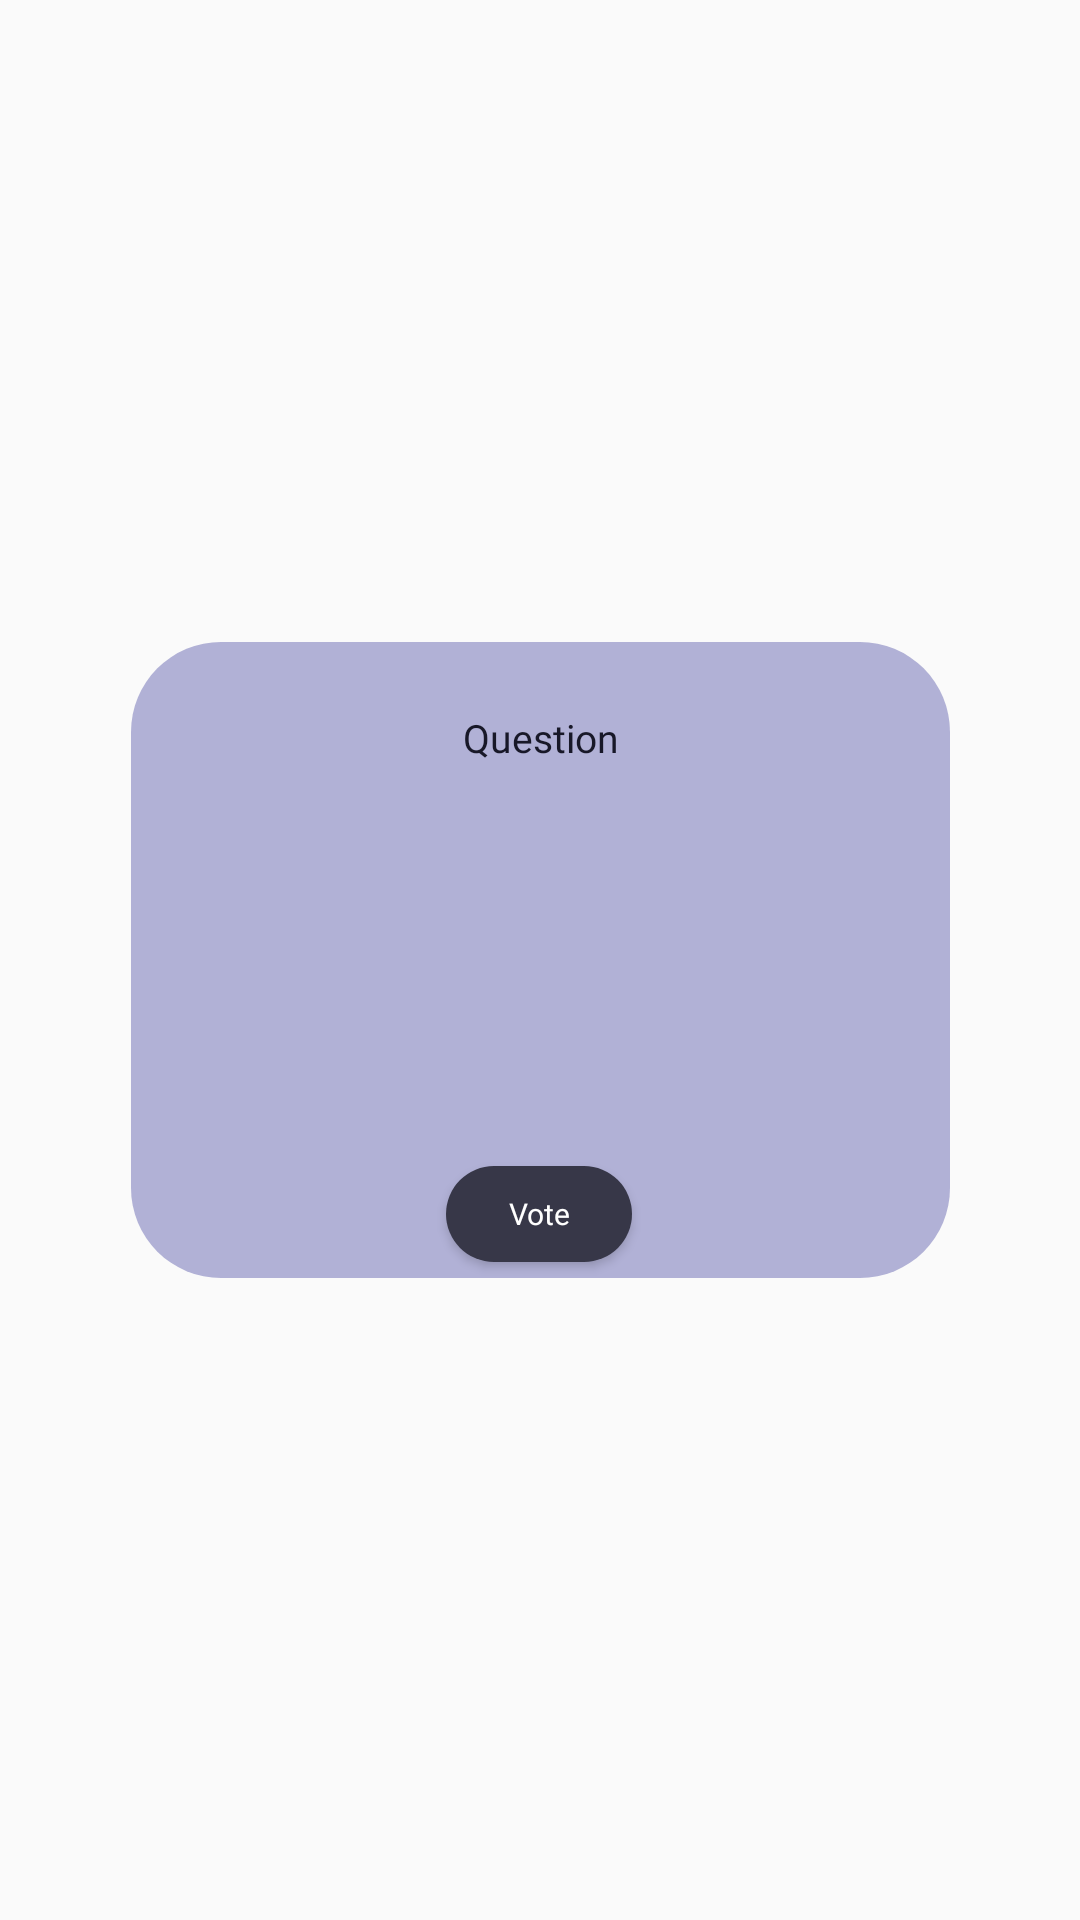

Android layout source for this screen:
<!-- AndroidManifest.xml: application theme Theme.FootballTalking -->
<!-- res/layout/poll_item.xml -->
<?xml version="1.0" encoding="utf-8"?>
<androidx.constraintlayout.widget.ConstraintLayout xmlns:android="http://schemas.android.com/apk/res/android"
    xmlns:app="http://schemas.android.com/apk/res-auto"
    xmlns:tools="http://schemas.android.com/tools"
    android:layout_width="match_parent"
    android:layout_height="wrap_content"
    android:padding="40dp">

    <Button
        android:id="@+id/SendAnswer"
        android:layout_width="62dp"
        android:layout_height="32dp"
        android:background="@drawable/req"
        android:fontFamily="@font/bold"
        android:text="Vote"
        android:textAllCaps="false"
        android:textColor="@color/white"
        android:textSize="10sp"
        app:layout_constraintBottom_toBottomOf="@+id/imageView11"
        app:layout_constraintEnd_toEndOf="@+id/imageView11"
        app:layout_constraintHorizontal_bias="0.497"
        app:layout_constraintStart_toStartOf="@+id/imageView11"
        app:layout_constraintTop_toBottomOf="@+id/linearLayout" />

    <ImageView
        android:id="@+id/imageView11"
        android:layout_width="273dp"
        android:layout_height="212dp"

        app:layout_constraintBottom_toBottomOf="parent"
        app:layout_constraintEnd_toEndOf="parent"
        app:layout_constraintHorizontal_bias="0.503"
        app:layout_constraintStart_toStartOf="parent"
        app:layout_constraintTop_toTopOf="parent"
        app:srcCompat="@drawable/square" />

    <TextView
        android:id="@+id/numOfVoters"
        android:layout_width="wrap_content"
        android:layout_height="wrap_content"
        android:text=""
        android:textColor="#566573"
        android:textSize="9sp"
        app:layout_constraintBottom_toBottomOf="@+id/imageView11"
        app:layout_constraintEnd_toEndOf="@+id/imageView11"
        app:layout_constraintHorizontal_bias="0.586"
        app:layout_constraintStart_toEndOf="@+id/SendAnswer" />

    <TextView
        android:id="@+id/list_question"
        android:layout_width="250dp"
        android:layout_height="wrap_content"
        android:layout_gravity="center"
        android:fontFamily="@font/bold"
        android:gravity="center_horizontal"
        android:text="Question"
        android:textAlignment="center"
        android:textColor="@color/PrimaryColor"
        android:textSize="13dp"
        app:layout_constraintBottom_toBottomOf="@+id/imageView11"
        app:layout_constraintEnd_toEndOf="@+id/imageView11"
        app:layout_constraintStart_toStartOf="@+id/imageView11"
        app:layout_constraintTop_toTopOf="@+id/imageView11"
        app:layout_constraintVertical_bias="0.118" />

    <LinearLayout
        android:id="@+id/voteresLayout"
        android:layout_width="64dp"
        android:layout_height="126dp"
        android:orientation="vertical"
        app:layout_constraintBottom_toBottomOf="@+id/imageView11"
        app:layout_constraintEnd_toEndOf="@+id/imageView11"
        app:layout_constraintHorizontal_bias="0.938"
        app:layout_constraintStart_toStartOf="@+id/imageView11"
        app:layout_constraintTop_toTopOf="@+id/imageView11"></LinearLayout>

    <LinearLayout
        android:id="@+id/linearLayout"
        android:layout_width="182dp"
        android:layout_height="118dp"
        android:orientation="vertical"
        app:layout_constraintBottom_toBottomOf="@+id/imageView11"
        app:layout_constraintEnd_toEndOf="@+id/imageView11"
        app:layout_constraintHorizontal_bias="0.495"
        app:layout_constraintStart_toStartOf="@+id/imageView11"
        app:layout_constraintTop_toBottomOf="@+id/list_question"
        app:layout_constraintVertical_bias="0.196">

        <RadioGroup
            android:id="@+id/mRgAllButtons"
            android:layout_width="match_parent"

            android:layout_height="match_parent">

        </RadioGroup>

    </LinearLayout>


</androidx.constraintlayout.widget.ConstraintLayout>
<!-- resources referenced by this layout -->
<resources>
  <color name="PrimaryColor">#181828</color>
  <color name="white">#FFFFFFFF</color>
  <!-- drawable req (drawable) -->
  <?xml version="1.0" encoding="utf-8"?>
  <selector xmlns:android="http://schemas.android.com/apk/res/android">
      <item>
          <shape android:shape="rectangle">
              <solid android:color="#373748"></solid>
              <corners android:radius="70dp"></corners>
          </shape>
  
      </item>
  
  
  </selector>
  <!-- drawable square (drawable) -->
  <?xml version="1.0" encoding="utf-8"?>
  <selector xmlns:android="http://schemas.android.com/apk/res/android">
  
      <item>
          <shape android:shape="rectangle">
              <solid android:color="@color/SecondColor"></solid>
              <corners android:radius="30dp"></corners>
          </shape>
  
      </item>
  </selector>
  <style name="Theme.FootballTalking" parent="Theme.AppCompat.DayNight.NoActionBar">
          
          <item name="colorPrimary">@color/purple_500</item>
          <item name="colorPrimaryVariant">@color/purple_700</item>
          <item name="colorOnPrimary">@color/white</item>
          
          <item name="colorSecondary">@color/teal_200</item>
          <item name="colorSecondaryVariant">@color/teal_700</item>
          <item name="colorOnSecondary">@color/black</item>
          
          <item name="android:statusBarColor" tools:targetApi="l">?attr/colorPrimaryVariant</item>
          
      </style>
  <color name="SecondColor">#B1B1D6</color>
  <color name="purple_500">#FF6200EE</color>
  <color name="purple_700">#FF3700B3</color>
  <color name="teal_200">#FF03DAC5</color>
  <color name="teal_700">#FF018786</color>
  <color name="black">#FF000000</color>
</resources>
